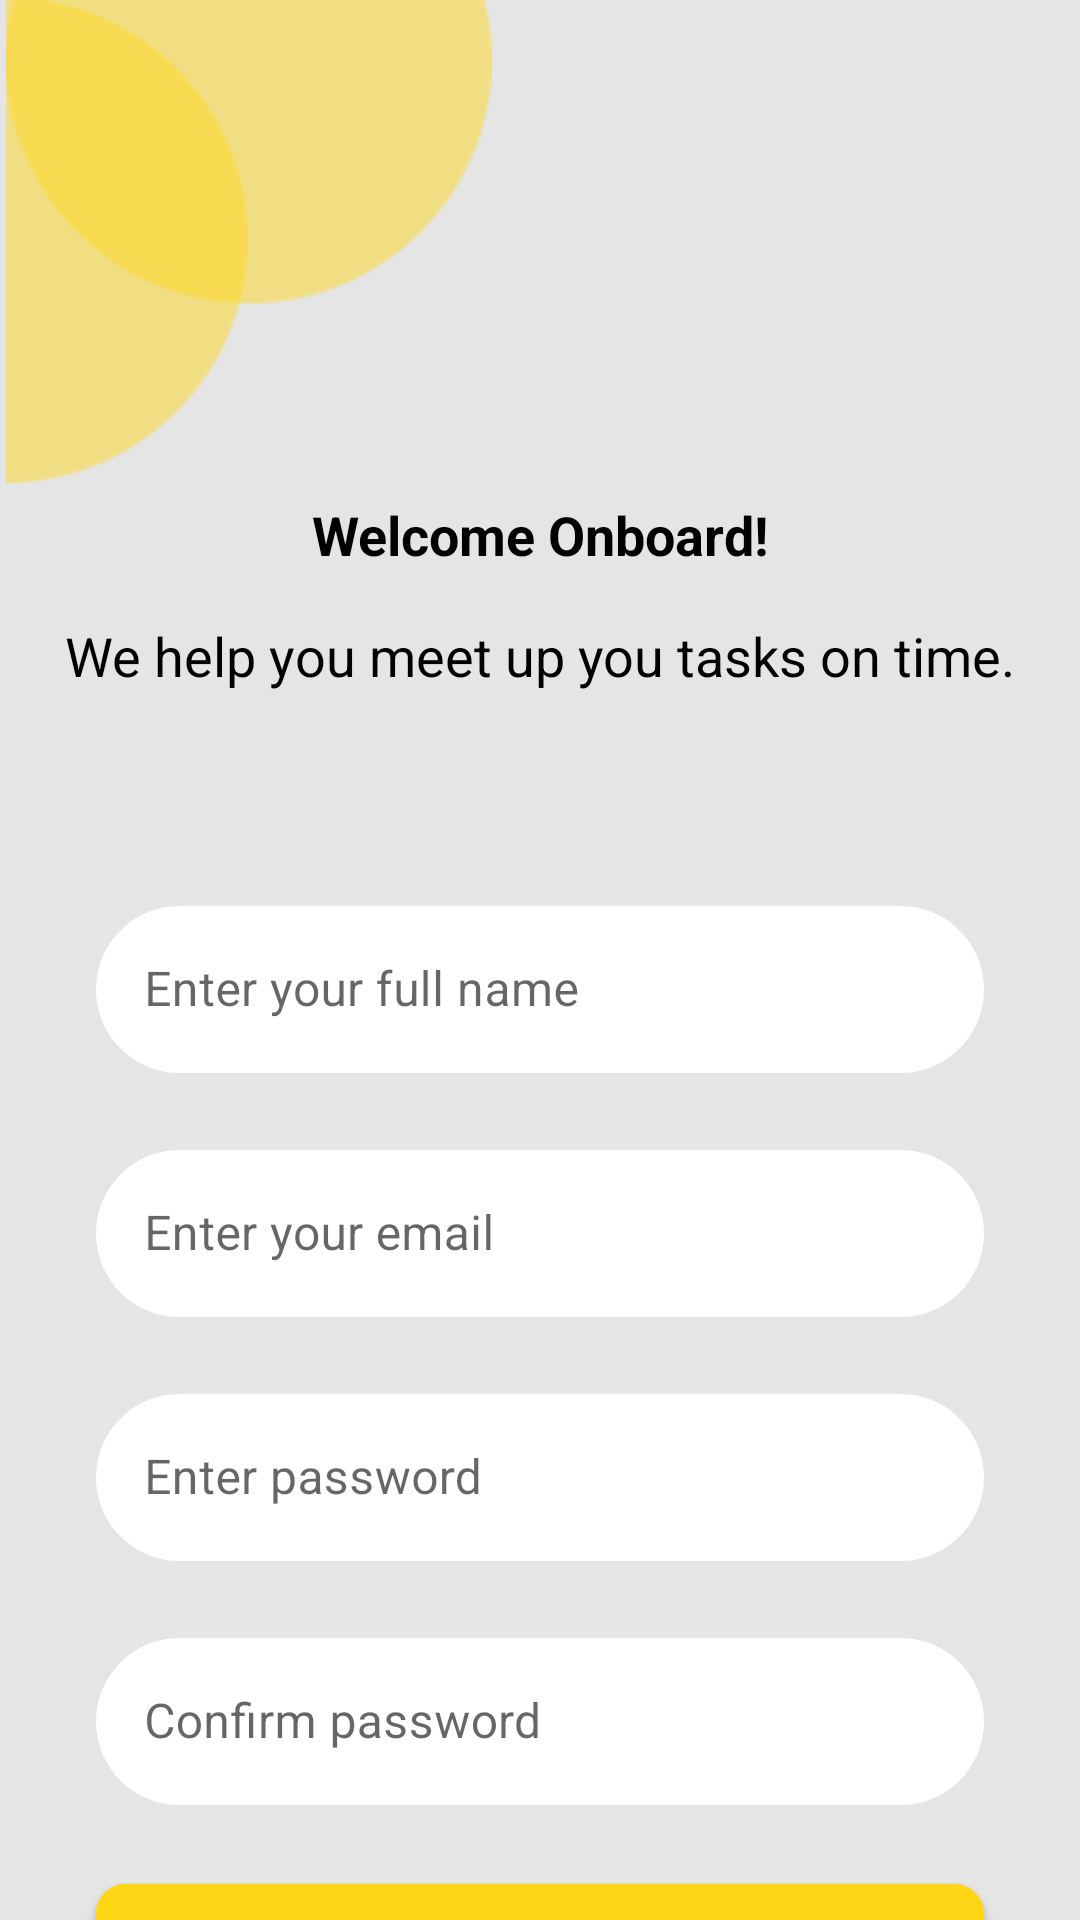

Reconstruct the res/layout file that produces this screen, plus the resources it refers to.
<!-- AndroidManifest.xml: application theme Theme.ToDoApp -->
<!-- res/layout/activity_registration.xml -->
<?xml version="1.0" encoding="utf-8"?>
<androidx.constraintlayout.widget.ConstraintLayout xmlns:android="http://schemas.android.com/apk/res/android"
    xmlns:app="http://schemas.android.com/apk/res-auto"
    xmlns:tools="http://schemas.android.com/tools"
    android:layout_width="match_parent"
    android:layout_height="match_parent"
    tools:context=".Registration"
    android:background="@color/background">

    <ImageView
        android:layout_width="166dp"
        android:layout_height="161dp"
        android:src="@drawable/bg_ellipse"
        app:layout_constraintStart_toStartOf="parent"
        app:layout_constraintTop_toTopOf="parent" />

    <TextView
        android:id="@+id/welcome"
        android:layout_width="wrap_content"
        android:layout_height="wrap_content"
        android:layout_marginTop="166dp"
        android:text="Welcome Onboard!"
        android:textColor="@color/black"
        android:textSize="18dp"
        android:textStyle="bold"
        app:layout_constraintEnd_toEndOf="parent"
        app:layout_constraintStart_toStartOf="parent"
        app:layout_constraintTop_toTopOf="parent" />

    <TextView
        android:id="@+id/textView"
        android:layout_width="wrap_content"
        android:layout_height="wrap_content"
        android:layout_marginTop="16dp"
        android:text="We help you meet up you tasks on time."
        android:textColor="@color/black"
        android:textSize="18dp"
        app:layout_constraintEnd_toEndOf="@+id/welcome"
        app:layout_constraintStart_toStartOf="@+id/welcome"
        app:layout_constraintTop_toBottomOf="@+id/welcome" />

    <com.google.android.material.textfield.TextInputLayout
        style="@style/Widget.MaterialComponents.TextInputLayout.OutlinedBox"
        android:id="@+id/enterNameLayout"
        app:boxStrokeColor="@color/white"
        app:boxStrokeWidth="0dp"
        app:boxBackgroundColor="@color/white"
        app:boxCornerRadiusTopStart="30dp"
        app:boxCornerRadiusTopEnd="30dp"
        app:boxCornerRadiusBottomStart="30dp"
        app:boxCornerRadiusBottomEnd="30dp"
        android:layout_width="match_parent"
        android:layout_height="wrap_content"
        android:layout_marginTop="66dp"
        android:layout_marginHorizontal="32dp"
        android:hint="Enter your full name"
        app:errorEnabled="true"
        app:layout_constraintEnd_toEndOf="parent"
        app:layout_constraintStart_toStartOf="parent"
        app:layout_constraintTop_toBottomOf="@+id/textView">

        <com.google.android.material.textfield.TextInputEditText
            android:id="@+id/enterName"
            android:textColor="@color/black"
            android:layout_width="match_parent"
            android:layout_height="wrap_content" />
    </com.google.android.material.textfield.TextInputLayout>

    <com.google.android.material.textfield.TextInputLayout
        style="@style/Widget.MaterialComponents.TextInputLayout.OutlinedBox"
        android:id="@+id/enterEmailLayout"
        android:layout_width="match_parent"
        android:layout_height="wrap_content"
        android:layout_marginHorizontal="32dp"
        app:boxBackgroundColor="@color/white"
        app:boxCornerRadiusBottomEnd="30dp"
        app:boxCornerRadiusBottomStart="30dp"
        app:boxCornerRadiusTopEnd="30dp"
        app:boxCornerRadiusTopStart="30dp"
        app:boxStrokeWidth="0dp"
        app:errorEnabled="true"
        app:layout_constraintEnd_toEndOf="@+id/enterNameLayout"
        app:layout_constraintStart_toStartOf="@+id/enterNameLayout"
        app:layout_constraintTop_toBottomOf="@+id/enterNameLayout">

        <com.google.android.material.textfield.TextInputEditText
            android:id="@+id/enterEmail"
            android:layout_width="match_parent"
            android:layout_height="wrap_content"
            android:hint="@string/email_input"
            android:textColor="@color/black" />
    </com.google.android.material.textfield.TextInputLayout>

    <com.google.android.material.textfield.TextInputLayout
        style="@style/Widget.MaterialComponents.TextInputLayout.OutlinedBox"
        android:id="@+id/enterPasswordLayout"
        android:layout_width="match_parent"
        android:layout_height="wrap_content"
        android:layout_marginHorizontal="32dp"
        app:boxBackgroundColor="@color/white"
        app:boxCornerRadiusBottomEnd="30dp"
        app:boxCornerRadiusBottomStart="30dp"
        app:boxCornerRadiusTopEnd="30dp"
        app:boxCornerRadiusTopStart="30dp"
        app:boxStrokeWidth="0dp"
        app:errorEnabled="true"
        app:layout_constraintEnd_toEndOf="@+id/enterEmailLayout"
        app:layout_constraintStart_toStartOf="@+id/enterEmailLayout"
        app:layout_constraintTop_toBottomOf="@+id/enterEmailLayout">

        <com.google.android.material.textfield.TextInputEditText
            android:id="@+id/enterPassword"
            android:layout_width="match_parent"
            android:layout_height="wrap_content"
            android:hint="@string/enter_pass"
            android:textColor="@color/black"/>
    </com.google.android.material.textfield.TextInputLayout>

    <com.google.android.material.textfield.TextInputLayout
        style="@style/Widget.MaterialComponents.TextInputLayout.OutlinedBox"
        android:id="@+id/confirmPasswordLayout"
        android:layout_width="match_parent"
        android:layout_height="wrap_content"
        android:layout_marginHorizontal="32dp"
        app:boxBackgroundColor="@color/white"
        app:boxCornerRadiusBottomEnd="30dp"
        app:boxCornerRadiusBottomStart="30dp"
        app:boxCornerRadiusTopEnd="30dp"
        app:boxCornerRadiusTopStart="30dp"
        app:boxStrokeWidth="0dp"
        app:errorEnabled="true"
        app:layout_constraintStart_toStartOf="@+id/enterPasswordLayout"
        app:layout_constraintEnd_toEndOf="@id/enterPasswordLayout"
        app:layout_constraintTop_toBottomOf="@+id/enterPasswordLayout">

        <com.google.android.material.textfield.TextInputEditText
            android:id="@+id/confirmPassword"
            android:layout_width="match_parent"
            android:layout_height="wrap_content"
            android:hint="@string/confirm_pass"
            android:textColor="@color/black"/>
    </com.google.android.material.textfield.TextInputLayout>

    <com.google.android.material.button.MaterialButton
        android:id="@+id/registerButton"
        android:layout_width="match_parent"
        android:layout_height="wrap_content"
        android:layout_marginHorizontal="32dp"
        android:backgroundTint="@color/yellow"
        android:hint="@string/register"
        android:paddingVertical="22dp"
        android:textColorHint="@color/black"
        android:textSize="22dp"
        android:textStyle="bold"
        app:cornerRadius="10dp"
        app:layout_constraintEnd_toEndOf="parent"
        app:layout_constraintStart_toStartOf="parent"
        app:layout_constraintTop_toBottomOf="@+id/confirmPasswordLayout" />

    <LinearLayout
        android:layout_width="match_parent"
        android:layout_height="wrap_content"
        android:layout_marginTop="16dp"
        android:orientation="horizontal"
        android:gravity="center"
        app:layout_constraintTop_toBottomOf="@+id/registerButton">

        <TextView
            android:layout_width="wrap_content"
            android:layout_height="wrap_content"
            android:text="Already have an account?"
            android:textSize="14dp"
            android:textColor="@color/black"/>
        <Space
            android:layout_width="8dp"
            android:layout_height="0dp"/>
        <TextView
            android:layout_width="wrap_content"
            android:layout_height="wrap_content"
            android:text="@string/sign_in"
            android:textSize="14dp"
            android:textStyle="bold"
            android:textColor="@color/yellow"/>
    </LinearLayout>
</androidx.constraintlayout.widget.ConstraintLayout>
<!-- resources referenced by this layout -->
<resources>
  <color name="background">#E5E5E5</color>
  <color name="black">#FF000000</color>
  <color name="white">#FFFFFFFF</color>
  <color name="yellow">#FFD615</color>
  <!-- drawable bg_ellipse: png bitmap (drawable, 3151 bytes) -->
  <string name="confirm_pass">Confirm password</string>
  <string name="email_input">Enter your email</string>
  <string name="enter_pass">Enter password</string>
  <string name="register">Register</string>
  <string name="sign_in">Sign In</string>
  <style name="Theme.ToDoApp" parent="Theme.MaterialComponents.DayNight.NoActionBar">
          
          <item name="colorPrimary">@color/purple_500</item>
          <item name="colorPrimaryVariant">@color/purple_700</item>
          <item name="colorOnPrimary">@color/white</item>
          
          <item name="colorSecondary">@color/teal_200</item>
          <item name="colorSecondaryVariant">@color/teal_700</item>
          <item name="colorOnSecondary">@color/black</item>
          
          <item name="android:statusBarColor" tools:targetApi="1">?attr/colorPrimaryVariant</item>
          
      </style>
  <color name="purple_500">#FF6200EE</color>
  <color name="purple_700">#FF3700B3</color>
  <color name="teal_200">#FF03DAC5</color>
  <color name="teal_700">#FF018786</color>
</resources>
